pico-8 play session: no input (idle)

[t = 1 s] idle ~1s (no d-pad/buttons)
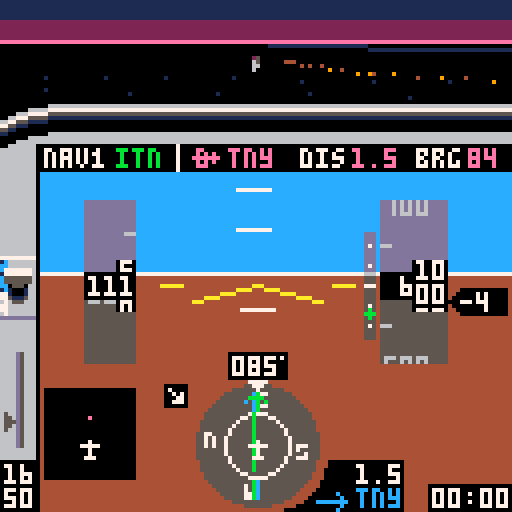
[t = 6 s] idle ~6s (no d-pad/buttons)
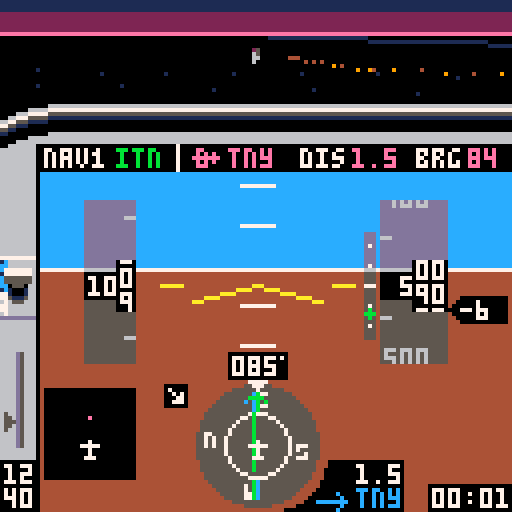
[t = 8 s] idle ~8s (no d-pad/buttons)
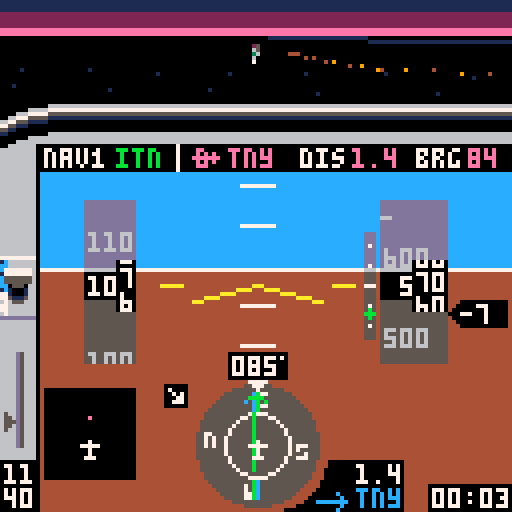

pico-8 cartridge
version 16
__lua__
-- tiny sim
-- [redacted]
-- 3d math portions from threejs
local _tok={
['true']=true,
['false']=false}
function nop() return true end
local _g={
cls=cls,
clip=clip,
map=map,
print=print,
line=line,
spr=spr,
sspr=sspr,
pset=pset,
rect=rect,
rectfill=rectfill,
sfx=sfx}
local table_delims={['{']="}",['[']="]"}
local function match(s,tokens)
for i=1,#tokens do
if(s==sub(tokens,i,i)) return true
end
return false
end
local function skip_delim(str, pos, delim, err_if_missing)
if sub(str,pos,pos)!=delim then
return pos,false
end
return pos+1,true
end
local function parse_str_val(str, pos, val)
val=val or ''
local c=sub(str,pos,pos)
if(c=='"') return _g[val] or val,pos+1
return parse_str_val(str,pos+1,val..c)
end
local function parse_num_val(str,pos,val)
val=val or ''
local c=sub(str,pos,pos)
if(not match(c,"-xb0123456789abcdef.")) return tonum(val),pos
return parse_num_val(str,pos+1,val..c)
end
function json_parse(str, pos, end_delim)
pos=pos or 1
local first=sub(str,pos,pos)
if match(first,"{[") then
local obj,key,delim_found={},true,true
pos+=1
while true do
key,pos=json_parse(str, pos, table_delims[first])
if(key==nil) return obj,pos
if first=="{" then
pos=skip_delim(str,pos,':',true)
obj[key],pos=json_parse(str,pos)
else
add(obj,key)
end
pos,delim_found=skip_delim(str, pos, ',')
end
elseif first=='"' then
return parse_str_val(str,pos+1)
elseif match(first,"-0123456789") then
return parse_num_val(str, pos)
elseif first==end_delim then
return nil,pos+1
else
for lit_str,lit_val in pairs(_tok) do
local lit_end=pos+#lit_str-1
if sub(str,pos,lit_end)==lit_str then return lit_val,lit_end+1 end
end
end
end
local world=json_parse'{"scenarios":[{"name":"visual approach","args":[-417,326.3,85,600,-1,0,25,112,3,2],"weather":1,"briefing":[{"fn":"print","args":["remain on runway axis. extend the\nflaps and keep speed at 65-70\nknots by using pitch and\nthrottle. at 50 feet, smoothly\nclose throttle and raise the\nnose to gently touch down\nbelow 65 knots.\ntoo easy? add some wind!",8,30,5]}]},{"name":"final approach","args":[-408.89,230.77,85,1000,1,0,75,112,3,2],"weather":2,"briefing":[{"fn":"print","args":["fly heading of approx. 085\nkeep localizer (  ) centered\n(the wind might push you away)\nmaintain 1000 ft\nintercept glide slope ( )\nreduce power and extend flaps\nstart 500 ft/min descent\nkeep localizer centered\nkeep glideslope centered\nat 200 ft reduce power & land",8,30,5]},{"fn":"spr","args":[20,71,36]},{"fn":"spr","args":[38,100,55]}]},{"name":"full approach","args":[-222.22,461.54,313,3000,0,0,91,112,1,2],"weather":3,"briefing":[{"fn":"print","args":["cross pco (  ) on heading 313\nintercept localizer (  )\nturn left heading 265\ndescend to 2000 ft\nturn right heading 310\nfly 1 minute\nturn left heading 130\nintercept localizer\nturn left heading 085\nfly final approach and land",8,30,5]},{"fn":"spr","args":[35,51,29]},{"fn":"spr","args":[20,91,36]}]},{"name":"engine failure!","args":[-422.2,408,85,500,10,0,0,65,3,2],"weather":1,"briefing":[{"fn":"print","args":["you have just taken off\nfrom tinyville for a trip\nto the beach, when the\nengine suddenly quits at\nonly 500 feet! make a steep\nturn back to airport while\nmaintaining best glide\nspeed (65 knots). can you\nmake it back? good luck!",8,30,5]}]},{"name":"unusual attitude","args":[-222.22,461.54,330,450,99,99,100,112,3,2],"weather":1,"briefing":[{"fn":"print","args":["while checking the map you did\nnot pay attention to your\nattitude. when you look up,\nthe airplane is out of control\nat low altitude. oops!\ncan you recover?\nhint: bank first, then pull up",8,30,5]}]},{"name":"free flight","args":[-422.2,384.6,85,0,0,0,0,0,5,2,true],"weather":1,"briefing":[{"fn":"print","args":["you are cleared for take-off\non runway 08 at tinyville.\napply full power and raise\nthe nose at 50-55 knots.\nhave fun!",8,30,5]}]}],"wx":[{"name":"clear, calm","dir":[0,0],"sky_gradient":[0,14,0,360,2,0,1440,1,0]},{"name":"clouds, breezy","dir":[60,10],"ceiling":500,"horiz":56,"sky_gradient":[0,213,-23131,500,5,0],"tex":{"x":0,"y":32},"light_ramp":68,"light_scale":0.125},{"name":"low clouds, stormy","dir":[10,20],"ceiling":200,"horiz":28,"sky_gradient":[0,5,0],"tex":{"x":64,"y":32},"light_ramp":68,"light_scale":0.08}],"db":[{"lat":-251.11,"lon":430.77,"name":"pco","type":"vor","nav":true},{"lat":-422.46,"lon":387.59,"name":"itn","type":"ils","angle":85},{"lat":-422.2,"lon":384.6,"name":"tny","type":"apt","model":"apt","angle":85,"nav":true},{"lat":-244,"lon":268.5,"name":"smallville","model":"cty"},{"lat":-66.67,"lon":153.85,"name":"smv","type":"apt","model":"apt","angle":40,"nav":true},{"lat":-177.78,"lon":246.15,"name":"wee","type":"vor","nav":true},{"lat":-70.17,"lon":531.28,"name":"pti","type":"apt","model":"apt2","angle":170,"nav":true},{"lat":0,"lon":0,"model":"grnd"},{"lat":-169.64,"lon":100.27,"name":"mt. big","model":"mnt_big"},{"lat":-157.76,"lon":402.52,"model":"ship","angle":56},{"lat":-342.95,"lon":575.45,"model":"ship","angle":156},{"lon":544.49,"lat":-107.86,"model":"windt","angle":21},{"lon":550.84,"lat":-105.59,"model":"windt","angle":21},{"lon":556.43,"lat":-103.61,"model":"windt","angle":21},{"lon":116.03,"lat":-409.66,"model":"windt","angle":90},{"lon":114.03,"lat":-408.52,"model":"windt","angle":90},{"lon":116.03,"lat":-406.93,"model":"windt","angle":90}],"vspeeds":[{"ias":55,"s":40},{"ias":60,"s":56},{"ias":65,"s":41},{"ias":79,"s":57}],"hsic":[64,111],"bp":{"v":[[64,98],[64,102],[62,100],[66,100],[64,120],[64,124]],"e":[[1,2],[1,3],[1,4],[5,6]]},"nesw":[[64,99,52],[52,111,53],[64,123,36],[76,111,37]],"cdii":{"v":[[64,98],[64,102],[62,100],[66,100],[64,120],[64,124],[64,104],[64,118]],"e":[[1,2],[1,3],[1,4],[5,6],[7,8]]},"apsymbol":{"v":[[55,87],[61,87],[58,86],[58,91],[57,91],[59,91]],"e":[[1,2],[3,4],[5,6]]},"lcockpit":[{"fn":"map","args":[0,0,-4,26,17,3]},{"fn":"map","args":[0,3,-4,48,2,11]},{"fn":"spr","args":[18,71,120]},{"fn":"spr","args":[34,79,115]},{"fn":"rectfill","args":[107,121,127,127,0]},{"fn":"rectfill","args":[87,115,100,127,0]},{"fn":"spr","args":[35,79,122]}],"rcockpit":[{"fn":"clip","args":[]},{"fn":"map","args":[17,0,-4,26,27,3]},{"fn":"map","args":[32,3,116,50,2,10]},{"fn":"spr","args":[21,107,120]},{"fn":"spr","args":[42,115,120]},{"fn":"line","args":[4,36,4,42,0]}],"briefing":[{"fn":"map","args":[82,1,0,17,16,10]},{"fn":"print","args":["press ❎ to   fly",8,112,7]},{"fn":"spr","args":[2,54,112]},{"fn":"spr","args":[3,77,112]},{"fn":"print","args":["🅾️: back to menu",8,119,6]}],"intro":[{"fn":"spr","args":[2,34,10]},{"fn":"spr","args":[3,78,10]},{"fn":"rectfill","args":[5,77,116,107,8]},{"fn":"rect","args":[5,77,116,107,2]},{"fn":"map","args":[82,0,5,70,15,1]},{"fn":"print","args":["tiny sim",44,10,7]},{"fn":"print","args":["the world\'s smallest flight sim",2,20,6]},{"fn":"print","args":["press ❎ for briefing",8,57,7]},{"fn":"print","args":["❎/🅾️ : throttle",8,80,6]},{"fn":"print","args":["❎[p2]: toggle flaps",8,87]},{"fn":"print","args":["🅾️[p2]: instruments / map",8,94]},{"fn":"print","args":["⬆️[p2]: cycle gps waypoint",8,101]}],"gs":[{"fn":"pset","args":[92,61,7]},{"fn":"pset","args":[92,66,7]},{"fn":"pset","args":[92,71,7]},{"fn":"pset","args":[92,76,7]},{"fn":"pset","args":[92,81,7]},{"fn":"line","args":[91,71,93,71,7]}],"stopsfx":[{"fn":"sfx","args":[38,-2]},{"fn":"sfx","args":[42,-2]},{"fn":"sfx","args":[43,-2]},{"fn":"sfx","args":[45,-2]}]}'
local dither_pat=json_parse'[0xffff.8,0x7fff.8,0x7fdf.8,0x5fdf.8,0x5f5f.8,0x5b5f.8,0x5b5e.8,0x5a5e.8,0x5a5a.8,0x1a5a.8,0x1a4a.8,0x0a4a.8,0x0a0a.8,0x020a.8,0x0208.8,0x0000.8]'
local scenarios,wx,db,hsic,bp,cdii,nesw,vspeeds,apsymbol=world.scenarios,world.wx,world.db,world.hsic,world.bp,world.cdii,world.nesw,world.vspeeds,world.apsymbol
palt(15,true)
palt(0,false)
local frame=0
local scen,wnd=1,1
local v_fwd,v_right,v_up={0,0,1},{1,0,0},{0,1,0}
local all_models,actors,stars,cam={},{},{}
local pilot_pos,sim={0,0.037,0}
local tex_src
music(0)
function _init()
menu,item=1,0
scen,wnd=1,1
cam=make_cam(63.5,14.5,63.5)
actors,sim={}
for _,l in pairs(db) do
if l.model then
add(actors,make_actor(l.model,{l.lat,0,l.lon},l.angle))
end
end
end
function make_sim(s)
local brg,dist,crs,cdi={},{},0,0
local rpm,vs,aoa,timer,flps,blag,plag,slag,relwind=2200,0,0,0,0,0,0,0
local lat,lon,heading,alt,pitch,bank,throttle,tas,dto,nav1,onground=munpack(scenarios[s].args)
if(pitch==99) bank,pitch=unusual()
local aic,aipitch,aistep,aiwidth,ai={64,71},{60,141},10,8,json_parse'[[-87,72],[215,72],[64,-79],[64,223]]'
local mapc,mapclr={22,111},{apt=14,vor=12,ils=0,cty=5}
local prev_tile=-1
function warn(y)
local j=y>64 and -1 or 1
for i=0,3 do
local _y=y+i*aistep+pitch
local x1,y1=rotatepoint({aipitch[1],_y},aic,-bank)
local x2,y2=rotatepoint({aipitch[1]+aiwidth/2,_y+(aistep-2)*j},aic,-bank)
local x3,y3=rotatepoint({aipitch[1]+aiwidth,_y},aic,-bank)
line(x1,y1,x2,y2,8)
line(x3,y3,x2,y2)
end
end
function next_dto()
dto+=1
if(dto==#db+1) dto=1
end
sfx(38)
sfx(43)
return {
get_pos=function()
return {lat,alt/120,lon},make_m_from_euler(-pitch/360,heading/360-0.25,-bank/360)
end,
crashed=false,
input=function()
if btn(5) then
throttle+=1.5
blag=-3
elseif btn(4) then
throttle-=1.5
blag=3
end
throttle=mid(throttle,0,100)
local maxrpm=2400
if(alt>=2000) maxrpm=2456-0.028*alt
targetrpm=throttle/100*(maxrpm-700)+700
rpm+=(targetrpm-rpm)/20
if(abs(targetrpm-rpm)>=30) plag=(targetrpm-rpm)/20
rpm=max(rpm,700)
if btn(2) then
plag=max(plag-2,-60)
pitch-=0.25*cos(bank/360)
elseif btn(3) and aoa<18 then
plag=min(plag+2,60)
pitch+=0.35*cos(bank/360)
elseif plag!=0 then
pitch+=0.004*plag*cos(bank/360)
plag-=plag/abs(plag)
end
pitch=mid(pitch,-45,45)
if btn(0) then
if onground and tas<30 then
heading-=0.6
else
blag=max(blag-1,-50)
bank-=1.8-tas/250
end
elseif btn(1) then
if onground and tas<30 then
heading+=0.6
else
blag=min(blag+1,50)
bank+=1.8-tas/250
end
elseif blag!=0 then
bank+=0.03*blag
blag-=blag/abs(blag)
end
if (abs(bank)<4 and blag==0) bank/=1.1
if(abs(bank)>20) pitch-=0.3*abs(sin(bank/360))
if(abs(bank)>160) pitch-=0.15
if(bank>180) bank-=360
if(bank<-180) bank+=360
if btnp(5,1) then
flps=1-flps
plag=flps==1 and 70 or -70
end
if btnp(2,1) then
next_dto()
while not db[dto].nav do
next_dto()
end
end
if onground then
bank/=1.3
pitch=max(pitch)
end
end,
update=function(self)
local coeff=vs<0 and 74 or 88
vs=tas*-sin((pitch-aoa)/360)*coeff
if(alt==0) vs=max(vs)
alt=max(alt+vs/1800)
if abs(bank)<=90 then heading+=bank*0.007
else heading+=(180-abs(bank))*bank/abs(bank)*0.007 end
heading=(heading+360)%360
local targetspeed=38.67+rpm/30-3.8*pitch
targetspeed=mid(targetspeed,-30,200)
if(flps==1) targetspeed-=10
if(onground) targetspeed-=40
tas+=(targetspeed-tas)/250
ias=tas/(1+alt/1000*0.02)
if ias>=71.1 then
aoa=13.2-0.12*ias
elseif ias>=46.7 then
aoa=26-0.3*ias
else
aoa=54-0.9*ias
end
aoa=max(aoa)
local wind=wx[wnd].dir
relwind=heading-wind[1]
relwind=(relwind+180)%360-180
local relh,relc=-wind[2]*cos(relwind/360),wind[2]*sin(relwind/360)
groundspeed=sqrt((tas/10+relh/10)^2+(relc/10)^2)
groundspeed=ceil(10*groundspeed)
local wca=onground and 0 or (atan2(tas+relh,relc)*360+180)%360-180
track=heading+wca
local dx,dy=-groundspeed*sin(track/360)/2880,groundspeed*cos(track/360)/2880
lon+=dx
lat-=dy
local j=1
for _,l in pairs(db) do
local dy,dx=-(l.lat-lat)*0.01,(l.lon-lon)*0.01
brg[j]=90+(atan2(dx,dy)*360)-heading
brg[j]-=flr(brg[j]/360)*360
dist[j]=max(sqrt(dx*dx+dy*dy))*2.6667
j+=1
end
local critical=18+4*flps
if aoa>=critical then
slag,plag=45,0
if(not onground) blag=-10
end
pitch-=slag*(onground and 0.003 or 0.008)
if (slag>=1) slag-=1
local alpha=atan2(alt/6072,dist[nav1])*360-270
gsy=mid(63+10/0.7*(alpha-3),50,74)
local cdangle=brg[nav1]-crs
cdangle=(cdangle+360)%360
if(cdangle>180) cdangle-=360
if cdangle>90 then cdangle=180-cdangle
elseif cdangle<-90 then cdangle=-180-cdangle end
cdi=mid(18/10*cdangle,-9,9)
local p=(rpm-700)/1000
local rpmvol=shl(band(0x7,2+2*p),9)
poke4(0x3c18,bor(band(0x3f,7*p)+0x040+rpmvol,shr(band(0x3f,6*p)+0x040+rpmvol,16)))
local src,wndvol=0x3d6c,shl(band(0x7,7*min(max(ias-120)/60,1)),9)
wndvol=bor(wndvol,shr(wndvol,16))
for k=1,16 do
poke4(src,bor(band(peek4(src),0xf1ff.f1ff),wndvol))
src+=4
end
local mx,my=flr(16*lon/600)+46,flr(16*(600+lat)/600)+8
local tile=fget(mget(mx,my))
if(ias>180) make_msg("exceeded maximum speed\nreduce power & pull up!!!")
if alt<=0 and not onground then
onground=true
if tile==2 then
make_msg("crashed into the ocean\n❎: exit to menu",300)
self.crashed=true
sfx(44)
elseif vs>-300 and pitch>-0.5 and abs(bank)<5 then
make_msg("good landing!")
sfx(42)
elseif vs>-1000 and pitch>-0.5 and abs(bank)<30 then
make_msg("oops... hard landing")
sfx(42)
else
make_msg("crash: collision with ground\n❎: exit to menu",300)
self.crashed=true
sfx(39)
end
end
if alt>0 and onground then
onground=nil
sfx(42,-2)
end
if tile==1 then
if prev_tile!=1 then
make_msg("immediately leave this zone!\nyour license will be revoked")
sfx(45)
end
elseif prev_tile==1 then
sfx(45,-2)
end
prev_tile=tile
timer+=1/30
end,
draw=function()
if menu==0 then
ai[1][2]=72+pitch
ai[2][2]=72+pitch
ai[3][2]=-80+pitch
ai[4][2]=222+pitch
local ax,ay=rotatepoint(ai[1],aic,-bank)
local bx,by=rotatepoint(ai[2],aic,-bank)
local cx,cy=rotatepoint(ai[3],aic,-bank)
local dx,dy=rotatepoint(ai[4],aic,-bank)
clip(10,36,118,96)
trifill(ax,ay,bx,by,cx,cy,12)
trifill(ax,ay,bx,by,dx,dy,4)
line(ax,ay,bx,by,7)
clip(35,44,55,43)
for j=0,15 do
local tmp=aipitch[2]-j*aistep+pitch
local x1,y1=rotatepoint({aipitch[1],tmp},aic,-bank)
local x2,y2=rotatepoint({aipitch[1]+aiwidth,tmp},aic,-bank)
if(j!=7) line(x1,y1,x2,y2,7)
end
warn(-8)
warn(110)
clip()
rectfillt(21,50,33,90)
rectfillt(95,50,111,90)
line(48,75,aic[1],aic[2],10)
line(80,75,aic[1],aic[2])
line(40,71,45,71)
line(83,71,88,71)
exec(world.lcockpit)
circfillt(64,111,15.5)
circ(64,111,8,7)
spr(19,62,95)
for _,l in pairs(nesw) do
local x,y=rotatepoint(l,hsic,-heading)
spr(l[3],x-1,y-1)
end
polyliner(bp,hsic,brg[dto],12)
crs=db[nav1].angle-heading
cdii.v[7][1]=cdi+64
cdii.v[8][1]=cdi+64
polyliner(cdii,hsic,crs,11)
spr(33,62,110)
?flr(brg[dto]+heading)%360,117,37,14
local drpm=ceil(rpm/10)*10
color(drpm<=2000 and 7 or 11)
if drpm>=1000 then
?sub(drpm,1,2),1,116
?sub(drpm,3,4),1,122
else
?sub(drpm,1,1),5,116
?sub(drpm,2,3),1,122
end
spr(4,1,109-throttle/4.4)
clip(22,50,32,41)
local dy,n=ias*3,ias>20 and flr(ias/10) or 2
for i=n,n+2 do
local x=i*10>99 and 22 or 26
?i*10,x,70-(i*30)+dy,6
line(31,72-(i*30)-15+dy,33,72-(i*30)-15+dy)
end
clip()
rectfill(21,68,33,74,ias>=163 and 8 or 0)
rectfill(29,65,33,77)
local y=ias-flr(ias/10)*10
local y2,y3=ceil(y),(y*7)%7
if ias>=20 then
clip(30,65,3,13)
?y2%10,30,66+y3,7
?(y2-1)%10,30,72+y3
?(y2+1)%10,30,60+y3
clip()
local z=ias>=99.5 and 22 or 26
?flr((ias+0.5)/10),z,69
else
?'---',22,69,7
end
clip(34,50,8,41)
for _,v in pairs(vspeeds) do
spr(v.s,34,(ias-v.ias)*3+69)
end
clip()
clip(95,50,16,41)
local dy,n=alt/5,alt>199 and flr(alt/100) or 2
for i=n-2,n+2 do
local x=i<100 and 96 or 92
?i*100,x,70-(i*20)+dy,6
line(95,62-(i*20)+dy,97,62-(i*20)+dy,6)
end
clip()
rectfill(95,68,111,74,0)
rectfill(103,65,111,77)
local y=alt/10-flr(alt/100)*10
local y2,y3=ceil(y),(y*7)%7
clip(104,65,7,13)
?(y2%10)..0,104,66+y3,7
?((y2-1)%10)..0,104,72+y3
?((y2+1)%10)..0,104,60+y3
clip()
local z=96
if alt>=9995 then
rectfill(91,68,94,74,0)
z=92
elseif alt<995 then
z=100
end
if alt>=100 then
?flr((alt/10+0.5)/10),z,69,7
end
local vsoffset=ceil(vs/100)
vsoffset=mid(vsoffset,-19,21)
rectfill(115,68-vsoffset,126,74-vsoffset,0)
spr(23,112,68-vsoffset)
if vsoffset!=0 then
?ceil(vs/100),115,69-vsoffset,7
end
rectfill(57,88,71,94,0)
pset(70,89,7)
local hdg=ceil(heading)%360
if hdg<10 then print("00"..hdg,58,89,7)
elseif hdg<100 then print("0"..hdg,58,89,7)
else
?hdg,58,89,7
end
disptime(timer,108,122)
?db[nav1].name,29,37,11
dispdist(dist[dto],89,116,7)
dispdist(dist[dto],88,37,14)
?db[dto].name,57,37,14
?db[dto].name,89,122,12
rectfill(11,97,33,119,0)
local latmin,lonmin=lat+67.77, lon-93.75
function disppoint(p)
local mapx,mapy=11+22/187.5*(p.lon-lonmin),119-22/187.5*(-p.lat+latmin)
local rotx,roty=rotatepoint({mapx,mapy},mapc,360-heading)
return {rotx,roty}
end
for l in all(db) do
local p=disppoint(l)
if(checkonmap(p)) pset(p[1]+0.5,p[2],mapclr[l.type])
end
spr(33,20,110)
if dist[nav1]<15 and alt<9995 then
rectfillt(91,58,93,84)
exec(world.gs)
spr(38,91,gsy+8)
end
spr(flps==1 and 46 or 14,0,64,1,2)
local s
if onground then
s=127
elseif relwind>=0 and relwind<90 then
s=78
elseif relwind<=0 and relwind>-90 then
s=79
elseif relwind>=90 and relwind<180 then
s=94
elseif relwind<=-90 and relwind>-180 then
s=95
end
spr(s,40,95)
elseif menu==2 then
drawmap(lat,lon,heading)
exec(world.rcockpit)
?db[dto].name,17,37,14
color(14)
disptime(flr(dist[dto]/groundspeed*3600),94,37)
?groundspeed,54,37
end
end
}
end
function unusual()
local sign=rnd()<0.5 and 1 or -1
return (80-rnd(15))*sign,-45
end
function checkonmap(p)
return p[1]>11 and p[1]<33 and p[2]>97 and p[2]<120
end
function polyliner(m,c,angle,col)
color(col)
for _,l in pairs(m.e) do
local x1,y1=rotatepoint(m.v[l[1]],c,angle)
local x2,y2=rotatepoint(m.v[l[2]],c,angle)
line(x1,y1,x2,y2)
end
end
function rotatepoint(p,c,angle)
local x,y=p[1]-c[1],p[2]-c[2]
local cs,ss=cos(angle/360),sin(angle/360)
return x*cs+y*ss+c[1],-x*ss+y*cs+c[2]
end
function dispdist(d,x,y,c)
if d<10 then
?flr(d*10)/10,x,y,c
else
?flr(d),x,y,c
end
end
function disptime(t,x,y)
local minutes=flr(t/60)
local seconds=flr(t-minutes*60)
if(minutes<10) minutes="0"..minutes
if(seconds<10) seconds="0"..seconds
?minutes..":"..seconds,x,y
end
local message,message_t
function make_msg(msg,t)
if(t==nil) t=60
message,message_t=msg,t
end
function dispmessage()
if message then
message_t-=1
if(message_t<0) message=nil sim.crashed=nil return
local c = message_t%16<8 and 7 or 9
rectfill(0,9,127,15,5)
if(#message>20) rectfill(0,15,127,21,5)
?message,10,10,c
end
end
function drawmenu()
local c = frame%16<8 and 7 or 9
exec(world.intro)
?"\82\69\65\68 \66\69\70\79\82\69 \70\76\73\71\72\84",25,71,7
?"flight:",8,37,item==0 and c or 7
?"weather:",8,47,item==1 and c or 7
?scenarios[scen].name,44,37,7
?wx[wnd].name,44,47
local t=4*t()%80
?sub("   ★credits★    engine: @yellowbaron - 3d: @freds72 - ♪: steve miller band               ",t,t+12),64-32,120,9
end
function drawmap(lat,lon,hdg)
local dx,dy=scalemap(lon,lat)
clip(0,43,118,85)
camera(-58+dx,-87+dy)
map(34,0,-33,-128,47,31)
for _,l in pairs(db) do
local name,angle,x,y=l.name,l.angle,scalemap(l.lon,l.lat)
x-=3
y-=3
function draw_ils(a,txt)
local _x,_y=sin(a),cos(a)
line(x+3,y+3,50*_x+x+3,50*_y+y+3,11)
?txt,62*_x+x+2,62*_y+y+3,7
end
if l.type=="vor" then
spr(39,x,y)
?name,x+9,y+1,7
elseif l.type=="ils" then
draw_ils((angle-3)/360,"")
draw_ils((angle+3)/360,name)
elseif l.type=="apt" then
if angle>=0 and angle<23 then spr(22,x,y)
elseif angle>22 and angle<68 then spr(55,x,y)
elseif angle>67 and angle<103 then spr(54,x,y)
elseif angle>102 and angle<148 then spr(55,x-1,y,1,1,true)
else spr(22,x,y) end
?name,x+9,y+1,7
elseif name then
spr(17,x,y)
?name,x-4*#name,y+1,5
end
end
?"tiny\nbay",265,-1,1
camera()
polyliner(apsymbol,{58,87},hdg,7)
end
function scalemap(_x,_y)
return 64+_x*0.2133,64+_y*0.2133
end
function drawbriefing()
exec(world.briefing)
exec(scenarios[scen].briefing)
?scenarios[scen].name,9,18,1
end
function exec(cmds)
for i=1,#cmds do
local drawcmd=cmds[i]
drawcmd.fn(munpack(drawcmd.args))
end
end
function _update()
frame+=1
if menu==1 then
if btnp(5) then
menu=3
elseif btnp(3) then
item+=1
item%=2
sfx(37)
elseif btnp(2) then
item-=1
item%=2
sfx(37)
elseif btnp(1) then
if item==0 then
scen+=1
if(scen==#scenarios+1) scen=1
wnd=scenarios[scen].weather
elseif item==1 then
wnd+=1
if(wnd==#wx+1) wnd=1
end
sfx(37)
elseif btnp(0) then
if item==0 then
scen-=1
if(scen==0) scen=#scenarios
wnd=scenarios[scen].weather
elseif item==1 then
wnd-=1
if(wnd==0) wnd=#wx
end
sfx(37)
end
elseif menu==3 then
if btnp(5) then
menu=0
music(-1,250)
sim=make_sim(scen)
_update()
elseif btnp(4) then
_init()
end
else
if sim.crashed then
exec(world.stopsfx)
if(btnp(4)) make_msg() menu=1 music(0)
else
sim:input()
sim:update()
end
cam:track(sim:get_pos())
if btnp(4,1) then
menu=menu==0 and 2 or 0
pilot_pos[1]=menu==0 and 0 or 0.03
end
end
menuitem(1, "back to sim menu", function() menu=1 sfx(-1) music(0) end)
end
function _draw()
cls()
if menu==1 or menu==3 then
cam:track({0,600,1024*t()},make_m_from_euler(0,0,sin(t()/30)/10))
draw_ground(wx[1])
if menu==1 then
drawmenu()
else
drawbriefing()
end
else
local weather=wx[wnd]
draw_ground(weather)
zbuf_draw(weather.horiz)
draw_clouds(weather)
sim:draw()
end
dispmessage()
end
function sort(data)
for num_sorted=1,#data-1 do
local new_val=data[num_sorted+1]
local new_val_key,i=new_val.key,num_sorted+1
while i>1 and new_val_key>data[i-1].key do
data[i]=data[i-1]
i-=1
end
data[i]=new_val
end
end
local light_shades={}
function unpack_ramp(x)
local shades={}
for i=0,15 do
for j=0,15 do
shades[i+16*j]=sget(x,i)+16*sget(x,j)
end
end
return shades
end
for c=0,15 do
local hc=sget(72,c)
sset(74,0,hc)
sset(74,1,hc)
light_shades[c]=unpack_ramp(74)
end
local clipplanes=json_parse'[[0,0,1,8],[0.707,0,-0.707,0.1767],[-0.707,0,-0.707,0.1767],[0,0.973,-0.228,0.243],[0,-0.973,-0.228,0.243],[0,0,-1,-0.25]]'
local clipplanes_simple=json_parse'[[0,0,1,8],[0,0,-1,-0.25]]'
function zbuf_draw(zfar)
local objs={}
for _,d in pairs(actors) do
collect_drawables(d.model,d.m,d.pos,zfar,objs)
end
sort(objs)
for i=1,#objs do
local d=objs[i]
if d.kind==3 then
project_poly(d.v,d.c)
else
circfillt(d.x,d.y,d.r,light_shades[d.c])
end
end
end
function lerp(a,b,t)
return a*(1-t)+b*t
end
function make_v(a,b)
return {
b[1]-a[1],
b[2]-a[2],
b[3]-a[3]}
end
function v_clone(v)
return {v[1],v[2],v[3]}
end
function v_dot(a,b)
return a[1]*b[1]+a[2]*b[2]+a[3]*b[3]
end
function v_scale(v,scale)
v[1]*=scale
v[2]*=scale
v[3]*=scale
end
function v_add(v,dv,scale)
scale=scale or 1
v[1]+=scale*dv[1]
v[2]+=scale*dv[2]
v[3]+=scale*dv[3]
end
function m_x_v(m,v)
local x,y,z=v[1],v[2],v[3]
v[1],v[2],v[3]=m[1]*x+m[5]*y+m[9]*z+m[13],m[2]*x+m[6]*y+m[10]*z+m[14],m[3]*x+m[7]*y+m[11]*z+m[15]
end
function make_m_from_euler(x,y,z)
local a,b = cos(x),-sin(x)
local c,d = cos(y),-sin(y)
local e,f = cos(z),-sin(z)
local ce,cf,de,df=c*e,c*f,d*e,d*f
return {
ce+df*b,a*f,cf*b-de,0,
de*b-cf,a*e,df+ce*b,0,
a*d,-b,a*c,0,
0,0,0,1}
end
function m_inv(m)
m[2],m[5]=m[5],m[2]
m[3],m[9]=m[9],m[3]
m[7],m[10]=m[10],m[7]
end
function m_set_pos(m,v)
m[13],m[14],m[15]=v[1],v[2],v[3]
end
function m_up(m)
return {m[5],m[6],m[7]}
end
function collect_drawables(model,m,pos,zfar,out)
local p={}
local cam_pos=make_v(pos,cam.pos)
local x,y,z=cam_pos[1],cam_pos[2],cam_pos[3]
cam_pos={m[1]*x+m[2]*y+m[3]*z,m[5]*x+m[6]*y+m[7]*z,m[9]*x+m[10]*y+m[11]*z}
local safe_pos=v_clone(cam_pos)
v_scale(safe_pos,1/64)
local d=v_dot(safe_pos,safe_pos)
local lodid=0
for i=1,#model.lod_dist do
if(d>model.lod_dist[i]) lodid+=1
end
if(lodid>=#model.lods) return
model=model.lods[lodid+1]
local groups={}
for _,f in pairs(model.f) do
groups[f.gid]=0
end
local function v_cache(k)
local a=p[k]
if not a then
a=v_clone(model.v[k])
m_x_v(m,a)
v_add(a,cam.pos,-1)
m_x_v(cam.m,a)
v_add(a,pilot_pos,-1)
p[k]=a
end
return a
end
local clips
local function set_clips(a)
local az=abs(a[3])
if abs(a[1])>az or abs(5.33*a[2])>az then
clips=clipplanes
end
end
for i=1,#model.f do
local f,n=model.f[i],model.n[i]
if v_dot(n,cam_pos)>model.cp[i] then
clips=clipplanes_simple
local z,vertices=0,{}
for k=1,#f.vi do
local a=v_cache(f.vi[k])
z+=a[3]
set_clips(a)
vertices[#vertices+1]=a
end
if f.c!=15 then
vertices=plane_clip(zfar,clips,vertices)
if(#vertices>2) add(out,{key=-64*#f.vi/z,v=vertices,c=f.c,kind=3})
end
else
groups[f.gid]+=1
end
end
for k,v in pairs(model.groups) do
if v==groups[k] then
make_msg("crash: collision with obstacle\n❎: exit to menu", 300)
if(not sim.crashed) sfx(39)
sim.crashed=true
break
end
end
local wfar=zfar and 120/zfar or 0
for j=1,#model.e do
local e=model.e[j]
local c=e.c or model.c
local a,b=v_cache(e[1]),v_cache(e[2])
clips=clipplanes_simple
if e.kind==1 or e.kind==4 then
local x0,y0,w0=cam:project2d(a)
if w0>wfar then
if e.kind==1 then
local n=v_dot(a,a)-v_dot(a,b)
c=n>0 and 7 or c
end
local r=mid(w0/4,0,3)
add(out,{r=r,key=-w0,x=x0,y=y0,c=c})
add(out,{r=r/2,key=-w0,x=x0,y=y0,c=c})
end
else
set_clips(a)
set_clips(b)
a[4],b[4]=0,e.n or 0
local v=plane_clip(zfar,clips,{a,b,a})
a,b=v[1],v[2]
if a and b then
local x0,y0,w0,u0=cam:project2d(a)
local x1,y1,w1,u1=cam:project2d(b)
if e.kind==0 then
local bloom=lerp(24,12,mid(-20*cam.m[7],0,1))
lightline(x0,y0,x1,y1,c,u0,w0,u1,w1,bloom,e.scale,out)
else
line(x0,y0,x1,y1,c)
end
end
end
end
end
function plane_clip(zfar,clips,v)
for i=zfar and 1 or 2,#clips do
if(#v<2) break
v=plane_poly_clip(clips[i],v)
end
return v
end
function plane_poly_clip(n,v)
local dist,allin={},0
for i,a in pairs(v) do
local d=n[4]-(a[1]*n[1]+a[2]*n[2]+a[3]*n[3])
if(d>0) allin+=1
dist[i]=d
end
if(allin==#v) return v
if(allin==0) return {}
local res={}
local v0,d0,v1,d1,t,r=v[#v],dist[#v]
local clip_line=function()
local r,t=make_v(v0,v1),d0/(d0-d1)
v_scale(r,t)
v_add(r,v0)
if(v0[4]) r[4]=lerp(v0[4],v1[4],t)
if(v0[5]) r[5]=lerp(v0[5],v1[5],t)
res[#res+1]=r
end
for i=1,#v do
v1,d1=v[i],dist[i]
if d1>0 then
if(d0<=0) clip_line()
res[#res+1]=v1
elseif d0>0 then
clip_line()
end
v0,d0=v1,d1
end
return res
end
function make_actor(model,p,angle)
angle=angle and angle/360 or 0
local a={
pos=v_clone(p),
model=all_models[model],
m=make_m_from_euler(0,angle-0.25,0)
}
m_set_pos(a.m,p)
return a
end
function make_cam(x0,y0,focal)
local c={
pos={0,0,0},
track=function(self,pos,m)
self.pos=v_clone(pos)
self.m=m
m_inv(self.m)
end,
project2d=function(self,v)
local w=focal/v[3]
return x0+ceil(v[1]*w),y0-ceil(v[2]*w),w,v[4] and v[4]*w,v[5] and v[5]*w
end,
project2da=function(self,v)
local w=focal/v[3]
return {x0+ceil(v[1]*w),y0-ceil(v[2]*w),w,v[4] and v[4]*w,v[5] and v[5]*w}
end
}
return c
end
function draw_clouds(weather)
if(not weather.ceiling) return
local cloudy=weather.ceiling/120-cam.pos[2]
local cloudplane={
{512,cloudy,512,0,0},
{-512,cloudy,512,32,0},
{-512,cloudy,-512,32,32},
{512,cloudy,-512,0,32}}
for _,v in pairs(cloudplane) do
m_x_v(cam.m,v)
end
for i=1,#clipplanes do
cloudplane=plane_poly_clip(clipplanes[i],cloudplane)
end
tex_src=weather.tex
color(cloudy<0 and 5 or 13)
project_texpoly(cloudplane)
end
function draw_ground(weather)
local horiz=weather.horiz
clipplanes[1][4]=horiz
local zfar=horiz and -horiz or -128
local farplane={
{-zfar,zfar,zfar},
{-zfar,-zfar,zfar},
{zfar,-zfar,zfar},
{zfar,zfar,zfar}}
local n=m_up(cam.m)
local sky_gradient,y0=weather.sky_gradient,cam.pos[2]
local scale=3*max(ceil(y0/32),1)
scale*=scale
local x0,z0=cam.pos[1],cam.pos[3]
local dx,dy=x0%scale,z0%scale
color(1)
for i=-4,4 do
local ii=scale*i-dx+x0
for j=-4,4 do
local v={ii,0,scale*j-dy+z0}
v_add(v,cam.pos,-1)
m_x_v(cam.m,v)
v_add(v,pilot_pos,-1)
local x,y,w=cam:project2d(v)
if w>0 then
pset(x,y)
end
end
end
for i=1,#sky_gradient,3 do
local p={0,-sky_gradient[i]/120,0}
if(horiz) p[2]+=y0
m_x_v(cam.m,p)
n[4]=v_dot(p,n)
farplane=plane_poly_clip(n,farplane)
fillp(sky_gradient[i+2])
project_poly(farplane,sky_gradient[i+1])
end
fillp()
if not weather.ceiling then
for _,v in pairs(stars) do
v=v_clone(v)
m_x_v(cam.m,v)
local x,y,w=cam:project2d(v)
if(w>0) pset(x,y,6)
end
end
end
function project_poly(p,c)
if #p>2 then
local x0,y0=cam:project2d(p[1])
local x1,y1=cam:project2d(p[2])
for i=3,#p do
local x2,y2=cam:project2d(p[i])
trifill(x0,y0,x1,y1,x2,y2,c)
x1,y1=x2,y2
end
end
end
function project_texpoly(p)
if #p>2 then
local p0,p1=cam:project2da(p[1]),cam:project2da(p[2])
for i=3,#p do
local p2=cam:project2da(p[i])
tritex(p0,p1,p2)
p1=p2
end
end
end
function lightline(x0,y0,x1,y1,c,u0,w0,u1,w1,bloom,scale,out)
local ramp=wx[wnd].light_ramp or 64
scale*=(wx[wnd].light_scale or 0.5)
local w,h=abs(x1-x0),abs(y1-y0)
local prevu,du,dw=-1
local light=function(x,y,u)
if prevu and prevu!=u then
local col=sget(ramp+3*mid(scale*w0-u%2,0,1),c)
if col!=0 then
pset(x,y,col)
if bloom and w0>bloom then
circfillt(x,y,min(3,24/w0),light_shades[c])
end
end
end
u0+=du
w0+=dw
prevu=u
end
if h>w then
if(y0>y1) x0,y0,x1,y1,u0,u1,w0,w1=x1,y1,x0,y0,u1,u0,w1,w0
w,h=x1-x0,y1-y0
du,dw=(u1-u0)/h,(w1-w0)/h
if y0<0 then
local t=-y0/h
x0,y0,u0,w0=x0+w*t,0,lerp(u0,u1,t),lerp(w0,w1,t)
prevu=nil
end
for y=y0,min(y1,40) do
light(x0,y,flr(u0/w0))
x0+=w/h
end
else
if(x0>x1) x0,y0,x1,y1,u0,u1,w0,w1=x1,y1,x0,y0,u1,u0,w1,w0
w,h=x1-x0,y1-y0
du,dw=(u1-u0)/w,(w1-w0)/w
if x0<0 then
local t=-x0/w
x0,y0,u0,w0=0,y0+h*t,lerp(u0,u1,t),lerp(w0,w1,t)
prevu=nil
end
for x=x0,min(x1,127) do
light(x,y0,flr(u0/w0))
y0+=h/w
end
end
end
function p01_trapeze_h(l,r,lt,rt,y0,y1)
lt,rt=(lt-l)/(y1-y0),(rt-r)/(y1-y0)
if(y0<0)l,r,y0=l-y0*lt,r-y0*rt,0
for y0=y0,min(y1,128) do
rectfill(l,y0,r,y0)
l+=lt
r+=rt
end
end
function p01_trapeze_w(t,b,tt,bt,x0,x1)
tt,bt=(tt-t)/(x1-x0),(bt-b)/(x1-x0)
if(x0<0)t,b,x0=t-x0*tt,b-x0*bt,0
for x0=x0,min(x1,128) do
rectfill(x0,t,x0,b)
t+=tt
b+=bt
end
end
function trifill(x0,y0,x1,y1,x2,y2,col)
color(col)
if(y1<y0)x0,x1,y0,y1=x1,x0,y1,y0
if(y2<y0)x0,x2,y0,y2=x2,x0,y2,y0
if(y2<y1)x1,x2,y1,y2=x2,x1,y2,y1
if max(x2,max(x1,x0))-min(x2,min(x1,x0)) > y2-y0 then
col=x0+(x2-x0)/(y2-y0)*(y1-y0)
p01_trapeze_h(x0,x0,x1,col,y0,y1)
p01_trapeze_h(x1,col,x2,x2,y1,y2)
else
if(x1<x0)x0,x1,y0,y1=x1,x0,y1,y0
if(x2<x0)x0,x2,y0,y2=x2,x0,y2,y0
if(x2<x1)x1,x2,y1,y2=x2,x1,y2,y1
col=y0+(y2-y0)/(x2-x0)*(x1-x0)
p01_trapeze_w(y0,y0,y1,col,x0,x1)
p01_trapeze_w(y1,col,y2,y2,x1,x2)
end
end
local shades=unpack_ramp(79)
function rectfillt(x0,y0,x1,y1)
x0,x1=max(flr(x0)),min(flr(x1),127)
for j=max(y0),min(y1,127) do
linet(x0,j,x1,shades)
end
end
function circfillt(x0,y0,r,ramp)
if(r==0) return
x0,y0=flr(x0),flr(y0)
local x,y=flr(r),0
local d=1-x
ramp=ramp or shades
while x>=y do
linet(x0-x,y0+y,x0+x,ramp)
if y!=0 then
linet(x0-x,y0-y,x0+x,ramp)
end
y+=1
if(d<0) then
d+=shl(y,1)+1
else
if x>=y then
linet(x0-y+1,y0+x,x0+y-1,ramp)
linet(x0-y+1,y0-x,x0+y-1,ramp)
end
x-=1
d+=shl(y-x+1,1)
end
end
end
function linet(x0,y0,x1,ramp)
if(band(y0,0xff80)!=0) return
if(x0>127 or x1<0) return
x0,x1=mid(x0,0,127),mid(x1,0,127)
if band(x0,0x1)==1 then
pset(x0,y0,ramp[pget(x0,y0)])
x0+=1
end
if x1%2==0 then
pset(x1,y0,ramp[pget(x1,y0)])
x1-=1
end
local mem=0x6000+shl(y0,6)+shr(x0,1)
for i=1,shr(x1-x0+1,1) do
poke(mem,ramp[peek(mem)])
mem+=1
end
end
local mem=0x1000
function munpack(t, from, to)
local from,to=from or 1,to or #t
if(from<=to) return t[from], munpack(t, from+1, to)
end
function unpack_int(w)
w=w or 1
local i=w==1 and peek(mem) or bor(shl(peek(mem),8),peek(mem+1))
mem+=w
return i
end
function unpack_float(scale)
local f=shr(unpack_int()-128,5)
return f*(scale or 1)
end
function unpack_double(scale)
local f=shr(unpack_int(2)-0x4000,4)
return f*(scale or 1)
end
function unpack_array(fn)
for i=1,unpack_int() do
fn(i)
end
end
local itoa='_0123456789abcdefghijklmnopqrstuvwxyz'
function unpack_string()
local s=""
unpack_array(function()
local c=unpack_int()
s=s..sub(itoa,c,c)
end)
return s
end
function unpack_models()
unpack_array(function()
local model,name,scale={lods={},lod_dist={}},unpack_string(),1/unpack_int()
unpack_array(function()
add(model.lod_dist,unpack_double())
end)
unpack_array(function()
local lod={v={},f={},n={},cp={},e={},groups={}}
unpack_array(function()
add(lod.v,{unpack_double(scale),unpack_double(scale),unpack_double(scale)})
end)
unpack_array(function(i)
local f={ni=i,vi={},c=unpack_int(),gid=unpack_int()}
unpack_array(function()
add(f.vi,unpack_int())
end)
add(lod.f,f)
if(f.gid>0) lod.groups[f.gid]=1+(lod.groups[f.gid] or 0)
end)
unpack_array(function()
add(lod.n,{unpack_float(),unpack_float(),unpack_float()})
end)
for i=1,#lod.f do
local f=lod.f[i]
local cp=v_dot(lod.n[i],lod.v[f.vi[1]])
add(lod.cp,cp)
end
unpack_array(function()
local e={
unpack_int(),
unpack_int(),
kind=unpack_int(),
c=unpack_int()
}
if e.kind==0 then
e.n,e.scale=unpack_int(),unpack_float()
end
add(lod.e,e)
end)
add(model.lods,lod)
end)
all_models[name]=model
end)
end
unpack_array(function()
add(stars,{unpack_float(),unpack_float(),unpack_float()})
end)
unpack_models()
function trapezefill(l,dl,r,dr,start,finish)
local l,dl={
l[1],l[3],l[4],l[5],
r[1],r[3],r[4],r[5]},{
dl[1],dl[3],dl[4],dl[5],
dr[1],dr[3],dr[4],dr[5]}
local dt=1/(finish-start)
for k,v in pairs(dl) do
dl[k]=(v-l[k])*dt
end
if start<0 then
for k,v in pairs(dl) do
l[k]-=start*v
end
start=0
end
local mx,my,cx,cz=tex_src.x,tex_src.y,cam.pos[1],cam.pos[3]
for j=start,min(finish,30) do
local len=l[5]-l[1]
if len>0 then
local w0,u0,v0=l[2],l[3],l[4]
local dw,du,dv=shl(l[6]-w0,2)/len,shl(l[7]-u0,2)/len,shl(l[8]-v0,2)/len
for i=l[1],l[5],4 do
local sx,sy=(u0/w0)%32,(v0/w0)%32
local c=sget(mx+band(sx*32-cx,31),my+band(sy*32-cz,31))
if c!=0 then
fillp(dither_pat[c+1])
rectfill(i-2,j,i+1,j)
end
u0+=du
v0+=dv
w0+=dw
end
end
for k,v in pairs(dl) do
l[k]+=v
end
end
end
function tritex(v0,v1,v2)
local x0,x1,x2=v0[1],v1[1],v2[1]
local y0,y1,y2=v0[2],v1[2],v2[2]
if(y1<y0)v0,v1,x0,x1,y0,y1=v1,v0,x1,x0,y1,y0
if(y2<y0)v0,v2,x0,x2,y0,y2=v2,v0,x2,x0,y2,y0
if(y2<y1)v1,v2,x1,x2,y1,y2=v2,v1,x2,x1,y2,y1
local v02,mt={},1/(y2-y0)*(y1-y0)
for k,v in pairs(v0) do
v02[k]=v+(v2[k]-v)*mt
end
if(x1>v02[1])v1,v02=v02,v1
trapezefill(v0,v1,v0,v02,y0,y1)
trapezefill(v1,v2,v02,v2,y1,y2)
fillp()
end
__gfx__
00000000fff7777f49777777777777e25fffffff666666666666666666666666000000000000000056777677ffffffffffffffff666666667777777770ffffff
00000000ff7fffffffffffffffffffff55ffffff666666666666666666666666001100010100001d77677777fffffffffff66666777777771c66666660ffffff
00000000f7ffffffff3b77777777d5ff555fffff000000000000000000000000000000002280002e10507677ffffffff6667777755555555cc66666660ffffff
000000007fffffffffffffffffffffff55ffffff0000077707770777007700770000000053b0003b77077777ffffff667775555511111111c777777760ffffff
00000000ffffffffffff1c7777c1ffff5fffffff000007000070070007000700000000002490004556777677ffff667755511111000000001777777760ffffff
00000000ffffffffffffffffffffffffffffffff000007700070077007000777000000005560005677677777ffff77551110000000000000c555555560ffffff
00000000ffffffffffffffffffffffffffffffff000007000070070007070007015600565670006d10507677ffff55110000000000000000c555555560ffffff
00000000ffffffffffffffffffffffffffffffff000007770070077707770770567706775770007677077777ffff11000000000066666666cc05550660ffffff
00222222ffffffffffffffff77777fffffbfffffc000000cff222fffffffffff128802882880008e22222200ffff000000066666666666661c10001660ffffff
02888888fffffffffffffffff777fffffbffffffccccccccf2e7e2ffff0fffff449a054929a0009a88888820ffff000066666666666666667710001660ffffff
28886788ff555fffffffffffff7fffffbbbbbbbb000000002ee7ee2ff00fffff49a7009a4aa000a788678882ffff006666666000000000007751115660ffffff
28860078ff555ffffffffff0fffffffffbffffffcc0000002ee7ee2f000fffff033b003b3bb000b686007882ffff666666666000000000006765556660ffffff
28860068ff555fffffffff00ffffffffffbfffff0c00cc002ee7ee2ff00fffff011c000c1cc000cd86006882ffff666666666000000000007766666660ffffff
28886688fffffffffffff000ffffffffffffffff0c00c0c0f2e7e2ffff0fffff000000005d6000d688668882ffff666666666000000000007766666660ffffff
28888888fffffffffff00000ffffffffffffffff0c00c0c0ff222fffffffffff000000002ed000ef88888882ffff666666666000000000006766666660ffffff
28282828ffffffff00000000ffffffffffffffffccc0c0c0ffffffffffffffff000000005f7000f682828282ffff66666666600000000000ddddddddd0ffffff
22222222ff7ffffffff0000000000000777fffff777ffffffbfffffffffffffffff00000fff00000000fffffffff6666666660000000000077777777cccccccc
8888888877777ffffff0000000000c007fffffff77ffffffbbbfffffffcccfffff00ccc0ff000cc0000fffffffff6666666660ffffffffff1c666666cccccccc
88888888ff7fffffff000000000000c0ff7fffff7ffffffffbfffffffcfffcfff000c0c0f000c000000fffffffff6666666660ffffffffffcc666666cccccccc
88888888ff7fffffff000000cccccccc777fffff777ffffffffffffffcfcfcff0000cc000000c000000fffffffff6666666660ffffffffffcc666666cccccccc
88888888f777ffffff000000000000c0fffffffffffffffffffffffffcfffcfff000c0c0f000c0c0cccfffffffff6666666660ffffffffff1c666666cccccccc
88888888fffffffff000000000000c00ffffffffffffffffffffffffffcccfffff00c0c0ff00ccc0cccfffffffff6666666660ffffffffffcc666666cccccccc
88888888fffffffff000000000000000fffffffffffffffffffffffffffffffffff00000fff00000c0cfffffffff6666666660ffffffffffcc655566cccccccc
28282828ffffffff00000000ffffffffffffffffffffffffffffffffffffffffffffffffffffffffc0cfffffffff6666666660ffffffffffcc511156cccccccc
aaaaaaaa99999999444444442222222277ffffff7f7fffffff222fffff222ffffff00000fff0000033333333ff000000666660ff0000ffff1c10001677777777
aaaaaaaa9999999944444444233233227f7fffff7f7ffffff2eee2fff2eee2ffff00c0c0ff00c0c033333333ff000000666660ff0000ffff7710001677777777
aaaaaaaa9999999944444444232332327f7fffff777fffff2eeeee2f2eee7e2ff000c0c0f000c0c033333333ff005555666660ff5550ffff770ddd0677777777
aaaaaaaa9999999944444444223323327f7fffff777fffff2777772f2ee7ee2f00000c000000ccc033333333ff005666666660ff6650ffff67ddddd677777777
aaaaaaaa999999994444444423323322ffffffffffffffff2eeeee2f2e7eee2ff000c0c0f00000c033333333ff005555666660ff5550ffff7ddddddd77777777
aaaaaaaa999999994444444423233232fffffffffffffffff2eee2fff2eee2ffff00c0c0ff00ccc033333333ff005555666660ff5550ffff7555555577777777
aaaaaaaa999999994444444422332332ffffffffffffffffff222fffff222ffffff00000fff0000033333333ff001111666660ff1110ffff6555555577777777
aaaaaaaa999999994444444422222222ffffffffffffffffffffffffffffffffffffffffffffffff33333333ff000000666660ff0000ffffd111111177777777
1468988410000000000000000000000000066666666666666666666666666666ffeaaceb8877642467678bfb7433338cffff6666666660ffffffffffffffffff
67affffa50000000000000000000013366666666666666666666666666666666cdcffffd82333101333469b963000159ffff6666666660fff000000ff000000f
9bfffffc920000000000000000001467666660000000000000000000000000009bffffffc51001333234777654332467ffff6666666660fff070000ff000070f
ccfffffeb4000000000000000000369b66666007700777070700700000000007ccfffffffa411467787777445676779bffff0000000000fff007070ff070700f
cbdffeccb510000000000000000037bf66666007070707070707700000000007cbdffffffe73369bcccb96349cea9abfffff0000000000fff000770ff077000f
aadfeb8562000000000000000000369b66666007070777070700700000000007aadffffffd7337bfeeefb747dfffb99bffff0000000000fff007770ff077700f
aabfc82000000000000000000000146866666007070707070700700000000007aacfffedc963369bcccba99cffffa768ffff0000000000fff000000ff000000f
cdffc50000000000000000000000014966666007070707007007770000000007ffffffdca64247987878aabefffd724affff0000000000ffffffffffffffffff
efffc60000200000000000000000014966666666666666666666666666666666ffffffca6344689742369aefffc9415dffff0000000000ffffffffffffffffff
ffea852002520000000000000000036c66666666666666666666666666666666ffffffb632889b9630037bffed97239fffff0000000000fff000000ff000000f
cb93034558875444331000000000049c70000000000000000000000000000000fffe9aa968befffb631369bbdca745cfffff0000000000fff007770ff077700f
86300069ccdb9899964100000000168970000ee0000000007007770077000000ffc763adffffffffc6424679aab979bfffff0000000000fff000770ff077000f
43000016aabdcccec96300000000347670000e0e0e0000000700700700000000aa64115dffffffffd96313368bfba78affff0000000000fff007070ff070700f
01000000368cfffffb730001333134547000eeeeeee0000007007007770000003431036cfffffffffb7300049cea9755ffff0000000000fff070000ff000070f
134641000369bcccb96300146764433270000e0e0e00000007007000070000001346448ffffffffeec940015adda8432ffff0000000000fff000000ff000000f
576763200146778776410169cc96433470000eee000000007707770770000000676767cffffffffedda51169dfca9998ffff0000000000ffffffffffffffffff
88986410001333233310149efeb73266ff0000000000ffff6666666666666666d99868bfffffffcccea6449efeccdfffffffffffffffffff000666666666ffff
aa96310000000000000036cffc962036ff0000070000ffff6666666666666666fe96348effffc9adefc766cffccfffff66666fffffffffffff0666666666ffff
ba73000000000000000037cffc830005ff0000575000ffff0000000000000000ff830369baa977bdffd767cffcbdffff77777666ffffffffff0666666666ffff
56630000000000000000369cdc910000ff0005575500ffff7770077000007770ff9301467654368dffc879cddccaffff5555577766ffffffff0666666666ffff
034100000000000000001468abb60000ff0005555500ffff7070700000007070fb71001346458cfffeb87bccbbcbdfff111115557766ffffff0666666666ffff
001000000000000000000136aee96000ff0005555500ffff7700700000007700a6400001469ffffffa999cccdeeadcff000001115577ffffff0666666666ffff
000000000000000000000003affeb300ff0001555100ffff70707070000070709720000369fffffff978bfbadffec77a000000001155ffffff0666666666ffff
0000000000000000000000039fffe700ff0000111000ffff7070777000007770a74100037bfffffff6469b99cfffe979000000000011ffffff0666666666ffff
1000000000000001333100017cffea63666670ff666660ffd56660ff70000000c963000369fffffff64567658cffedcc666660000000ffffff066666ffffffff
41000000000000279a741000279bba86666660ff666660ffd56660fffffffffffc730001469ffffffb768995379bbdff666666660000ffffff066666f000000f
630000000133447cced7300001369ab9666660ff666660ffd56660fffffffffffc6300001468cdffdeecddda5369ceff000666666600ffffff066666f000000f
73000000146899989bea300000037bfb666660ff666660ffd56660ffffffffffff610133469bca99ceffffffa76adfff000666666666ffffff066666f000000f
63000000369ec96469c93000000369b9666660ff666660ffd56660ffffffffffff921467aefffd88cfffffffd99effff000666666666ffffff066666f000000f
4100000037bfc8404897100000014676666660ff666660ffd56660ffffffffffffc6369bfffffea6dfffffffdabfffff000666666666ffffff066666f000000f
10000000236bb9646642000000001333666660ff666660ffd56660ffffffffffffe637bfffffffcbffffffffc89bafff000666666666ffffff066666f000000f
01333112010255321000000000000000666660ff6666d0ffd56660fffffffffffff967adcdcdeb98ab9adffd87676adf000666666666ffffff066666ffffffff
03b7f9b7597978b7a919763839f93877f7f8c9766839180a08e8d9f7674826d6794778a919c7f846380ae747d9a70a3838097856f70a18366857080a08e70a08
397876c6694768f968e719b9c8e9087619b858f9b72948a969986989591867e85637399667e968080a08080a08c70a38b8c9c8662978f70a0838f9b746d8a8e9
b8c706382849c8690a18c747c9b8c70a387030c0b1f1031004402064f30104000400040f04000400f3010400d90c040f0400d90c04000400040004000400b800
04000400d90c04000400b800f30a0400d20404060400d204f3070400320e04090400320ef3010400630a040f0400630a04000400630a04000400320e040f0400
730e54450400730e540f040083e774030400c41874dc0400d402540f0400361e64070400630a040f0400e58e040f040016e2540f040066e225070400d4020400
0400732e04000400930c04c904007304548f0400730464490400730e64490400461e04870400f58a548e040056d004870400d55135180400850c451c04007508
3518040075083518140f7508451c140f75083518140f850c451c140f850c451c0400850c2507040095e074dc040095e07403040095ea64dc040066e274030400
56cc74030400730674dc0400d49b74dc04008567143e040063a2143e0400834335182403850c451c2403850c451c2403750835182403750835182404850c451c
24047508451c2404850c351824047508a3060400f40aa3063400f44bb30a0400f40ab30a24fff41cc30e0400f40ac30e24fff4fce3020400f40ae30224eff4cd
80001040a2527282001040b2c252a2d01040b2a273830000408373a393d01040829293a300104082726292001040c2839362d01040a282a3738006080808080a
08080a080a080808060808060a0808060808323010007023a950600060050a70800080620a90a00070200ab0c00070200a102000b0e10a30400080e10af00100
70e10a234100c01138613100c03238a19100c06038816100c0603851b100c09038422200b08038d1c100b06038e1f100b01138120200b00938223200b0913811
2100c040382040007023a913f200c0a038d2e200c09038e07100c04038b1d200c0a03803a100c02038334300a09338536300a0b03873b3408083d34080a3e340
8093c34080f304108014241080344410805464108060f30104000400040f04000400f3010400d90c040f0400d90c04000400630a04000400320e000050301000
7023a9102000b0e10a30400080e10a50600070e10a2040007023a930e0f142101004d02054e31d04001403e3e9040004bfe314040004dbd3dd04000450d31f04
00f3d2e3c80400e36ff3b10400e3dcf3880400e3bf04a20400f380040a0400f3d104af0400f3f304cf0400f30b1432040004b3049804001424f3ed040014e5d3
da0400e3a3d33804001462f31a0400244424e20400240424960400e3eff30a0400d303f3bd0400f37ff31e0415f3aff36e04000471f39e04150401f3bf0400f3
cef38f0415f32f0460040004b0040004150480f3090400f37ff3090463f37ff35a04000401f35a04630401f39a0400f31ef39a0463f31ef3fb0400f3aff3fb04
63f3aff3ab040004a5f3ab043204a5f31a04000407f31a04320407f30d04000437f30d04320437f37b04000498f37b04320498e367040004db14130400f30bd3
e8040014e324370400f34104340400f310f36f04001475f37b04002494f38b0400d392e3ca0400e36f048a04001424d3ab0400e3a2245304002423f31e0435f3
aff39e04350401f38f0435f32f040004350480f3090483f37ff35a04830401f39a0483f31ef3fb0483f3aff3ab045204a5f31a04520407f30d04520437f37b04
520498f0001040617191810010408191d1c1001040c1d1b1a1001040a1b17161002040e1f1120200204002125242002040425232220020402232f1e100304062
7292820030408292d2c2003040c2d2b2a2003040a2b2726200004072b2d292000040f132521200004071b1d191f02628b8b828e9e92857572826860859590889
8908b6b60886b608868608595908898908b6080a08080a08080a08d220100090700a30200090b00a40300090510a50400090610a60500090010a70600090f00a
80700090c00a90800090010aa0900090c00ab0a00090a00ac0b00090b00ad0c00090e00ad0e00090f10af0e00090110a10f00090b10a60e00090e40a30c00090
b40a90f00090c30a60010090d10a30110090610af0210090810ae0310090130ac0410090920a90510090130ae2f20090b40ae2030090b10af2130090420a2333
0090c30a33430090910a23530090130a63730090e40a63830090020a73930090e20ad1d34080c3b14080d254408044b2408091b340809234408071a340807224
408032044080e3f140805214408012f3408011e31d04001403e3740400047cd3dd04000450d31f0400f3d2f3b10400e3dcf3880400e3bf04af0400f3f3143204
0004b30439040014c3f38e040014c5d37d0400e330d37804001413f3aa0400242524920400240324870400f36204430400f3c0f3ea0400d32300001110200090
300a30200090400a40300090400a60500090200a80900090600aa0900090300a10a00090600a40500090600a20f00090710aa0010090c00a90b00090610a20c0
0090400aa0d00090500a90e00090900a70800090500a60700090800a01110090a00a4021d191f010100800105156080400a52815410400040035f10400d4d5f4
18040064f8757d0400d4983660040064d756520400449af558040054ba2656040024c6e59a04003401e4670400d427c4bf0400c4c3a461040084d394a5040044
aaf5d40400252c8564040095de65dd040095b3452b0400257935600400150865250400557c169204007491000021503020104030201020402010f05020107060
201080a0201051802010a090201090702010c0b00090a00ad0c00090910ae0d00090310a10f0201011010090800a41110090210a31210090a00a21410090210a
60512010708191f110d041211010080010a034da0400f32a148b0400c306a3a70400d34dd30b040034bb2405040024d6f32f340e042c043e343a043a146434a8
f3aff30834cff3bb04db34caf314600010401080a02000104020a090300010403090604000104040607050001040507080100010506090a0807060791927b739
66b659b88809b99909c888f9080040e13141b11020044004022042f38c0400f34ff38c040004c004700401040104700401f30ff30c0401f30ff30c0401040104
b1040004c004b10400f34f04020401040104020401f30ff38b04000400049004d1f33ff38a04010400049004d104d004e104d104d004e104d1f33f046104d1f3
df04610492f3df046104d1043004610492043004d104d1f3df04b10492f3df04d104d1043004b104920430046004a1f3ce04600412f3ce046004a10441046004
12044104d004a1f3ce04d00412f3ce04d004a1044104d004120441f38a0421040004600422f3ce04600422044104b3040004009100105050a09060d000204030
40c0e00010401050d0b0001040702060900010407090a080f020403090a040001040a0501080002040e0c001f00010406020b0d00020409030e0f0002040a090
f00100204040a001c000404011214131004040314181710040407181615100404051612111f040403171511100404081412161d0304091a1c1b1d03040b1c102
f1003040f102e1d1d03040d1e1a191003040b1f1d19100304002c1a1e110103070804291080a080648080717960887f9f97708080608088716080a0807177908
88f90a480808881606080808080a0a4808080806080608080a0806080808080a0a0808080806080608080a08080a0830c13240b022a14080d012407031f38c04
00f34ff38c040004c004700401040104700401f30ff30c0401f30ff30c0401040104b1040004c004b10400f34f04020401040104020401f30ff38b0400040004
9004d1f33ff38a04010400049004d104d004e104d104d004e104d1f33f049004f104d0049004f1f33ff38a04210400c000005050a09060d00000403040c0e000
00401050d0b0000040702060900000407090a080f000403090a040000040a0501080000040e0c001f00000406020b0d00000409030e0f0000040a090f0010000
4040a001c0c0080a080648080717960887f9f97708080608088716080a080717790888f90a480808881630e01140b021c04080d031407050224191f0f1032004
4004042062240d34e4f3f9e34a049cf3f9e3c8548af3f9240d34e404d3e34a049c04d3e3c8548a04d304000400040204c10400f30f040034040402f34e0400f3
0ff3cd34c1f30df3cd3446f30df3ae34a20406f3ae34650406044234c1f30d04423446f30d046134a2040604613465040604c13404f30ff34e3404f30ff3ae34
66040604613466040604433403f38c240d34e4f3db0417247ff3dd044334e4f3dbf38d34b1f38ce34a049cf3dbf3883420f3ddf32f34c0f3dbf34f3457f38ce3
c8548af3db0470347cf3ddf3ad3466f3dbf37e3472f30af37e3495f30a04913472f30a04913495f30a91f03030302010f03030604050f0304020306050f03040
10205040f0304030104060002040a0419070002040803141a000204070903180001040b0c0e0d0001040d0e02111001040112101f0001040c0b03242001040d0
11f0b000104021e0c0010020304131900000409181a1710000409181a171000040d1c1e1b1000040d1c1e1b1000040120222f1000040120222f1001040526242
32001040b0f0523200104001c04262001040f00162529108080608080a06f708195608f8c908460809080806c9080906083808080a0a0838160897080638080a
38080a0808572608b8e977582698b7e998582677b7e908080608169708f997f90897202161408051e04080500400f30f040104e0f30ff38f0400140e0400f32f
f30ff38f0400148f04003000003040301000003020304000003010302030461809081806c91809103050408040c0b1f140031004402040f30704000400040904
000400f3070400870404090400870400004030100070e1a9102000b0210a30400080210a20400070e1a92004000400040004000400870400001020100070e1a9
__gff__
0000000000000000000000000000000000000000000000000000000000000000000000000000000000000000000000020000000100000000000000000000000000000000000000000000000000000000000000000000000000000000000000000000000000000000000000000000000000000000000000000000000000000000
0000000000000000000000000000000000000000000000000000000000000000000000000000000000000000000000000000000000000000000000000000000000000000000000000000000000000000000000000000000000000000000000000000000000000000000000000000000000000000000000000000000000000000
__map__
0b0c0d0d0d0d0d0d0d0d0d0d0d0d0d0d0d0d0d0d0d0d0d0d0d0d0d0d0d0d0d0d6c6d3a3a3a3a3a3a3a3a3a3a3a3a3a3a3a3a3a3a3a3a3a3a3a3a3a3a3a3a3a3a3a3a3a3a3a3a3a3a3a3a3a3a3a3a3a3a3a3a102020202020202020202020201a0000000000000000000000000000000000000000000000000000000000000000
1b4445461d1d54551d4756571d67661d1d1d54551d1d1d071d1d1d05061d1d1d7c7d3a3a3a3a3a3a3a3a3a3a3a3a3a3a3a3a3a3a3a3a3a3a3a3a3a3a3a3a3a3a3a3a3a3a3a3a3a3a3a3a3a3a3a3a3a3a3a3a0a2f2f2f2f2f2f2f2f2f2f2f3f3f3f3f000000000000000000000000000000000000000000000000000000000000
2b2c2d2d2d2d772d2d2d2d2d2d2d2d2d2d2d772d2d2d2d2d2d2d2d2d2d2d2d2d6e6f3a3a3a3a3a3a3a3a3a3a3a3a3a3a3a3a3a3a3a3a3a3a3a3a3a3a3a3a3a3a3a3a3a3a3a3a3a3a3a3a3a3a3a3a3a3a3a3a0a3f3f3f3f3f3f3f3f3f3f3f3f3f3f3f000000000000000000000000000000000000000000000000000000000000
2b3c0000000000000000000000000000000000000000000000000000000000007e6f3a3a3a3a3a3a3a3a3a3a3a3a3a3a3a3a3a3a3a3a3a3a3a3a3a3a3a3a3a3a3a3a3a3a3a3a3a3a3a3a3a3a3a3a3a3a3a3a0a3f3f3f3f3f3f3f3f3f3f3f3f3f3f3f000000000000000000000000000000000000000000000000000000000000
2b3c0000000000000000000000000000000000000000000000000000000000007e6f3a3a3a3a3a3a3a3a3a3a3a3a3a3a3a3a3a3a3a3a3a3a3a3a3a3a3a3a3a3a3a3a3a3a3a3a3a3a3a3a3a3a2f2f2f3a3a3a0a3f3f3f3f3f3f3f3f3f3f3f3f3f3f3f000000000000000000000000000000000000000000000000000000000000
2b740000000000000000000000000000000000000000000000000000000000007e6f3a3a3a3a3a3a3a3a3a3a3a3a3a3a3a3a3a3a3a3a3a3a3a3a3a3a3a3a3a3a3a3a3a3a3a3a3a3a3a3a3a3a2f2f2f2f3a3a0a3f3f3f3f3f3f3f3f3f3f3f3f3f3f3f000000000000000000000000000000000000000000000000000000000000
2b750000000000000000000000000000000000000000000000000000000000007e6f3a3a3a3a3a3a3a3a3a3a3a3a3a3a3a3a3a3a3a3a3a3a3a3a3a3a3a3a3a3a3a3a3a3a3a3a3a3a3a3a3a2f2f2f2f2f2f3a0a3f3f3f3f3f3f3f3f3f3f3f3f3f3f3f000000000000000000000000000000000000000000000000000000000000
2b3c00000000000000000000000000000000000000000000000000000000000064653a3a3a3a3a3a3a3a3a3a3a3a3a3a3a3a3a3a3a3a3a3a3a3a3a3a3a3a3a3a3a3a3a3a3a3a3a3a3a3a2f2f2f2f2f2f2f2f0a3f3f3f3f3f3f3f3f3f3f3f3f3f3f3f000000000000000000000000000000000000000000000000000000000000
2b7600000000000000000000000000000000000000000000000000000000000064653a3a3a3a3a3a3a3a3a3a3a3a3a3a3a3a3a3a3a3a3a3a3a3a3a3a3a3a3a3a3a3a3a3a3a3a3a3a3a3a2f2f2f2f2f2f2f2f0a3f3f3f3f3f3f3f3f3f3f3f3f3f3f3f000000000000000000000000000000000000000000000000000000000000
2b760000000000000000000000000000000000000000000000000000000000003b3d3a3a3a3a3a3a3a3a3a3a3a3a3a3a3a3a3a3a3a3a3a3a3a3a3a3a3a3a3a3a3a3a3a3a3a3a3a3a3a2f2f2f2f2f2f2f2f2f0a3f3f3f3f3f3f3f3f3f3f3f3f3f3f3f000000000000000000000000000000000000000000000000000000000000
2b760000000000000000000000000000000000000000000000000000000000003b3d3a3a3a3a3a3a3a3a3a3a3a3a3a3a3a3a3a3a3a3a3a3a3a3a3a3a3a3a3a3a3a3a3a3a3a3a3a3a2f2f2f2f2f2f2f2f2f2f0a3f3f3f3f3f3f3f3f3f3f3f3f3f3f3f000000000000000000000000000000000000000000000000000000000000
4c4d0000000000000000000000000000000000000000000000000000000000007e6f3a3a3a3a3a3a3a3a3a3a3a3a3a3a3a3a3a3a3a3a3a3a3a3a3a3a3a3a3a3a2f2f3a3a3a3a2f2f2f2f2f2f2f2f2f2f2f2f00000000000000000000000000000000000000000000000000000000000000000000000000000000000000000000
5c5d0000000000000000000000000000000000000000000000000000000000007e6f3a3a3a3a3a3a3a3a3a3a3a3a3a3a3a3a3a3a3a3a3a3a3a3a3a3a3a3a3a2f2f2f2f3a3a3a3a2f2f2f2f2f2f2f2f2f2f2f00000000000000000000000000000000000000000000000000000000000000000000000000000000000000000000
000000000000000000000000000000000000000000000000000000000000000000003a3a3a3a3a3a3a3a3a3a3a3a3a3a3a3a3a3a3a3a3a3a3a3a3a3a3a3a2f2f2f2f2f2f3a3a3a3a2f2f2f2f2f2f2f2f2f2f00000000000000000000000000000000000000000000000000000000000000000000000000000000000000000000
000000000000000000000000000000000000000000000000000000000000000000003a3a3a3a3a3a3a3a3a3a3a3a3a3a3a3a3a3a3a3a3a3a3a3a333a3a2f2f2f2f2f2f2f3a2f3a3a2f2f2f2f2f2f2f2f2f2f00000000000000000000000000000000000000000000000000000000000000000000000000000000000000000000
000000000000000000000000000000000000000000000000000000000000000000003a3a3a3a3a3a3a3a3a3a3a3a3a3a3a3a3a3a3a3a3a3a3a3a3a3a3a2f2f2f2f2f2f2f2f3a2f2f2f2f2f2f2f2f2f2f2f2f00000000000000000000000000000000000000000000000000000000000000000000000000000000000000000000
000000000000000000000000000000000000000000000000000000000000000000003a3a3a3a3a3a3a3a3a3a3a3a3a3a3a3a3a3a3a3a3a3a3a3a3a2f2f2f2f2f2f2f2f2f2f2f2f2f2f2f2f2f2f2f2f2f2f2f00000000000000000000000000000000000000000000000000000000000000000000000000000000000000000000
000000000000000000000000000000000000000000000000000000000000000000003a3a3a3a3a3a3a3a3a3a3a3a303030303a3a3a3a3a3a3a3a2f2f2f2f2f2f2f2f2f2f2f2f2f2f2f2f2f2f2f2f2f2f2f2f00000000000000000000000000000000000000000000000000000000000000000000000000000000000000000000
000000000000000000000000000000000000000000000000000000000000000000003a3a3a3a3a3a3a3a3a3a303031313130303a3a3a3a3a3a2f2f2f2f2f2f2f2f2f2f2f2f2f2f2f2f2f2f2f2f2f2f2f2f2f00000000000000000000000000000000000000000000000000000000000000000000000000000000000000000000
000000000000000000000000000000000000000000000000000000000000000000003a3a3a3a3a3a3a3a3a30303031323231303a3a3a3a2f2f2f2f2f2f2f2f2f2f2f2f2f2f2f2f2f2f2f2f2f2f2f2f2f2f2f00000000000000000000000000000000000000000000000000000000000000000000000000000000000000000000
000000000000000000000000000000000000000000000000000000000000000000003a3a3a3a3a3a3a3a3a30303031313131303a3a3a2f2f2f2f2f2f2f2f2f2f2f2f2f2f2f2f2f2f2f2f2f2f2f2f2f2f2f2f00000000000000000000000000000000000000000000000000000000000000000000000000000000000000000000
000000000000000000000000000000000000000000000000000000000000000000003a3a3a3a3a3a3a3a3a3a30303031303a3a3a3a2f2f2f2f2f2f3a3a2f2f2f2f2f2f2f2f2f2f2f2f2f2f2f2f2f2f2f2f2f00000000000000000000000000000000000000000000000000000000000000000000000000000000000000000000
000000000000000000000000000000000000000000000000000000000000000000003a3a3a3a3a3a3a3a3a3a3a3a30303a3a3a3a3a2f2f2f2f2f2f3a3a3a2f2f2f2f2f2f2f2f2f2f2f2f2f2f2f2f2f2f2f2f00000000000000000000000000000000000000000000000000000000000000000000000000000000000000000000
000000000000000000000000000000000000000000000000000000000000000000003a3a3a3a3a3a3a3a3a3a3a3a3a303a3a3a3a3a2f2f2f2f2f2f2f2f2f2f2f2f2f2f2f2f2f2f2f2f2f2f2f2f2f2f2f2f2f00000000000000000000000000000000000000000000000000000000000000000000000000000000000000000000
000000000000000000000000000000000000000000000000000000000000000000003a3a3a3a3a3a3a3a3a3a3a3a3a3a3a3a3a3a3a3a2f2f2f2f2f2f2f2f2f2f2f2f2f2f2f2f2f2f2f2f2f2f2f2f2f2f2f2f00000000000000000000000000000000000000000000000000000000000000000000000000000000000000000000
000000000000000000000000000000000000000000000000000000000000000000003a3a3a3a3a3a3a3a3a3a3a3a3a3a3a3a3a3a3a3a3a2f2f2f2f2f2f2f2f2f2f2f2f2f2f2f2f2f2f2f2f2f2f2f2f2f2f2f00000000000000000000000000000000000000000000000000000000000000000000000000000000000000000000
000000000000000000000000000000000000000000000000000000000000000000003a3a3a3a3a3a3a3a3a3a3a3a3a3a3a3a3a3a3a3a3a2f2f2f2f2f2f2f2f2f2f2f2f2f2f2f2f2f2f2f2f2f2f2f2f2f2f2f00000000000000000000000000000000000000000000000000000000000000000000000000000000000000000000
000000000000000000000000000000000000000000000000000000000000000000003a3a3a3a3a3a3a3a3a3a3a3a3a3a3a3a3a3a3a3a3a2f2f2f2f2f2f2f2f2f2f2f2f2f2f2f2f2f2f2f2f2f2f2f2f2f2f2f00000000000000000000000000000000000000000000000000000000000000000000000000000000000000000000
000000000000000000000000000000000000000000000000000000000000000000003a3a3a3a3a3a3a3a3a3a3a3a3a3a3a3a3a3a3a3a3a3a2f2f2f2f2f2f2f2f2f2f2f2f2f2f2f2f2f2f2f2f2f2f2f2f2f2f00000000000000000000000000000000000000000000000000000000000000000000000000000000000000000000
000000000000000000000000000000000000000000000000000000000000000000003a3a3a3a3a3a3a3a3a3a3a3a3a3a3a3a3a3a3a3a3a3a2f2f2f2f2f2f2f2f2f2f2f2f2f2f2f2f2f2f2f2f2f2f2f2f2f2f00000000000000000000000000000000000000000000000000000000000000000000000000000000000000000000
000000000000000000000000000000000000000000000000000000000000000000003a3a3a3a3a3a3a3a3a3a3a3a3a3a3a3a3a3a3a3a3a3a3a2f2f2f2f2f2f2f2f2f2f2f2f2f2f2f2f2f2f2f2f2f2f2f2f2f00000000000000000000000000000000000000000000000000000000000000000000000000000000000000000000
000000000000000000000000000000000000000000000000000000000000000000003a3a3a3a3a3a3a3a3a3a3a3a3a3a3a3a3a3a3a3a3a3a3a2f2f2f2f2f2f2f2f2f2f2f2f2f2f2f2f2f2f2f2f2f2f2f2f2f00000000000000000000000000000000000000000000000000000000000000000000000000000000000000000000
